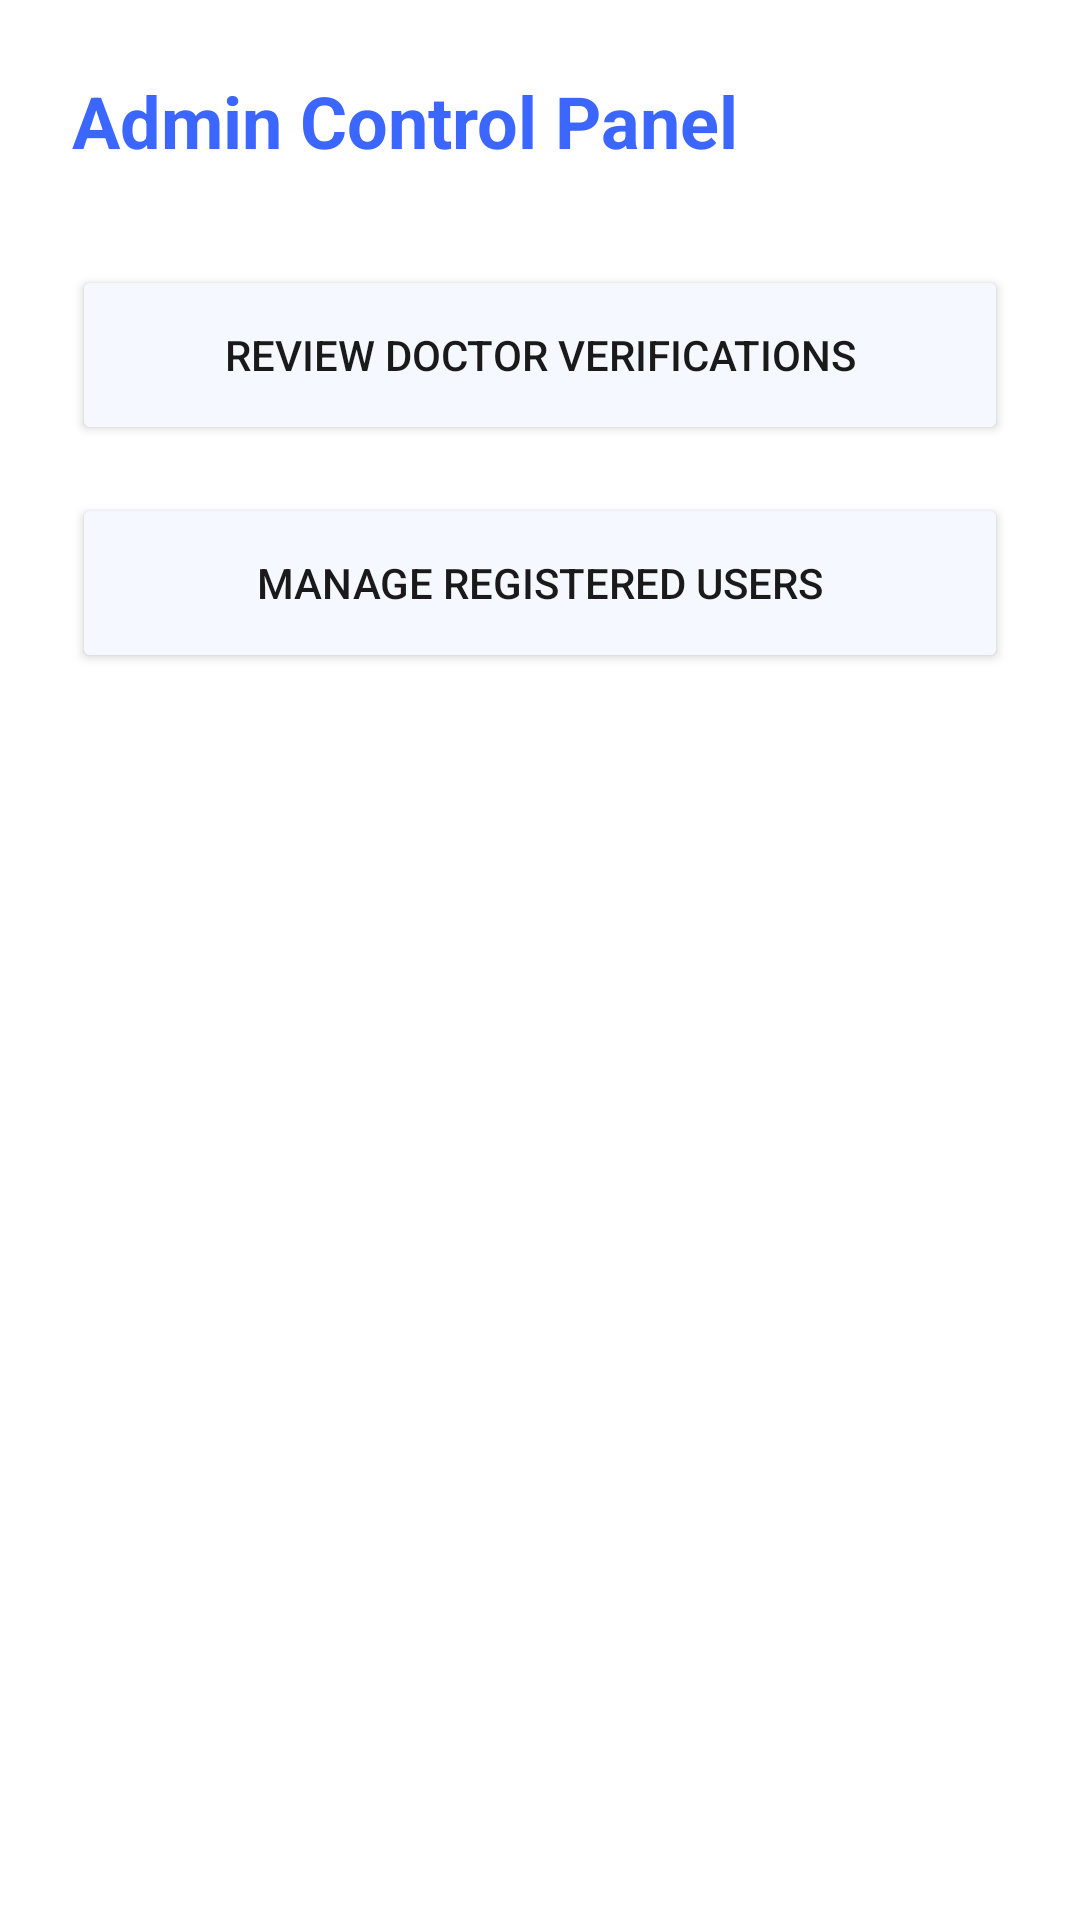

Here is an Android app screen rendered from its layout file. Give the layout XML and the strings, colors and styles it references.
<!-- AndroidManifest.xml: application theme Theme.Docmate -->
<!-- res/layout/activity_admin_dashboard.xml -->
<?xml version="1.0" encoding="utf-8"?>
<LinearLayout xmlns:android="http://schemas.android.com/apk/res/android"
    android:layout_width="match_parent"
    android:layout_height="match_parent"
    android:orientation="vertical"
    android:padding="24dp"
    android:background="#FFFFFF">

    <TextView
        android:layout_width="wrap_content"
        android:layout_height="wrap_content"
        android:text="Admin Control Panel"
        android:textColor="#3B66FF"
        android:textSize="24sp"
        android:textStyle="bold"
        android:layout_marginBottom="32dp"/>

    <Button
        android:id="@+id/btnNavVerify"
        android:layout_width="match_parent"
        android:layout_height="60dp"
        android:text="Review Doctor Verifications"
        android:layout_marginBottom="16dp"
        android:backgroundTint="#F5F9FF"
        android:textColor="#1A1A1A"/>

    <Button
        android:id="@+id/btnNavUsers"
        android:layout_width="match_parent"
        android:layout_height="60dp"
        android:text="Manage Registered Users"
        android:backgroundTint="#F5F9FF"
        android:textColor="#1A1A1A"/>
</LinearLayout>
<!-- resources referenced by this layout -->
<resources>
  <style name="Theme.Docmate" parent="Base.Theme.Docmate" />
  <style name="Base.Theme.Docmate" parent="Theme.Material3.DayNight.NoActionBar">
          
          
      </style>
</resources>
